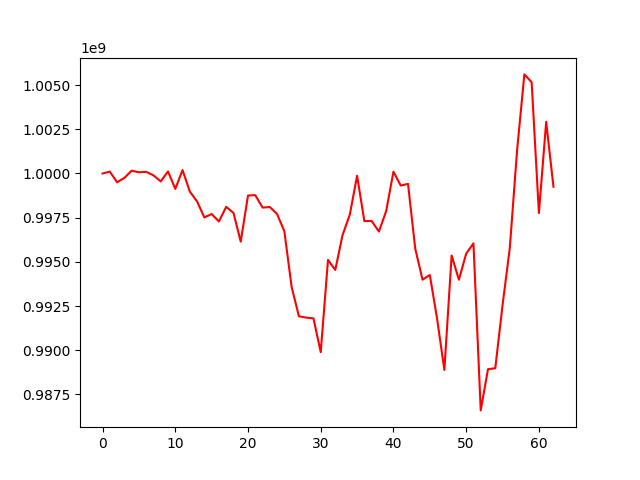

Source data for this figure (header and first rows):
, 0
0, 1000000000
1, 1000104233
2, 999502820
3, 999748675
4, 1000156011
5, 1000068651
6, 1000091210
7, 999895548
8, 999550775
9, 1000115807
10, 999129232
11, 1000193420
12, 998976147
13, 998417728
14, 997514510
15, 997707375
16, 997284932
17, 998112721
18, 997775543
19, 996143804
20, 998753558
21, 998773716
22, 998072338
23, 998103953
24, 997706143
25, 996729115
26, 993580952
27, 991925634
28, 991846777
29, 991804911
30, 989895843
31, 995109741
32, 994544353
33, 996513574
34, 997675363
35, 999872931
36, 997306759
37, 997313986
38, 996713163
39, 997875560
40, 1000103716
41, 999316261
42, 999413478
43, 995738314
44, 993993456
45, 994256496
46, 991787252
47, 988887758
48, 995361425
49, 993990754
50, 995468501
51, 996046497
52, 986600495
53, 988933111
54, 988982755
55, 992549139
56, 995794541
57, 1001318284
58, 1005603978
59, 1005162393
... 3 more rows
